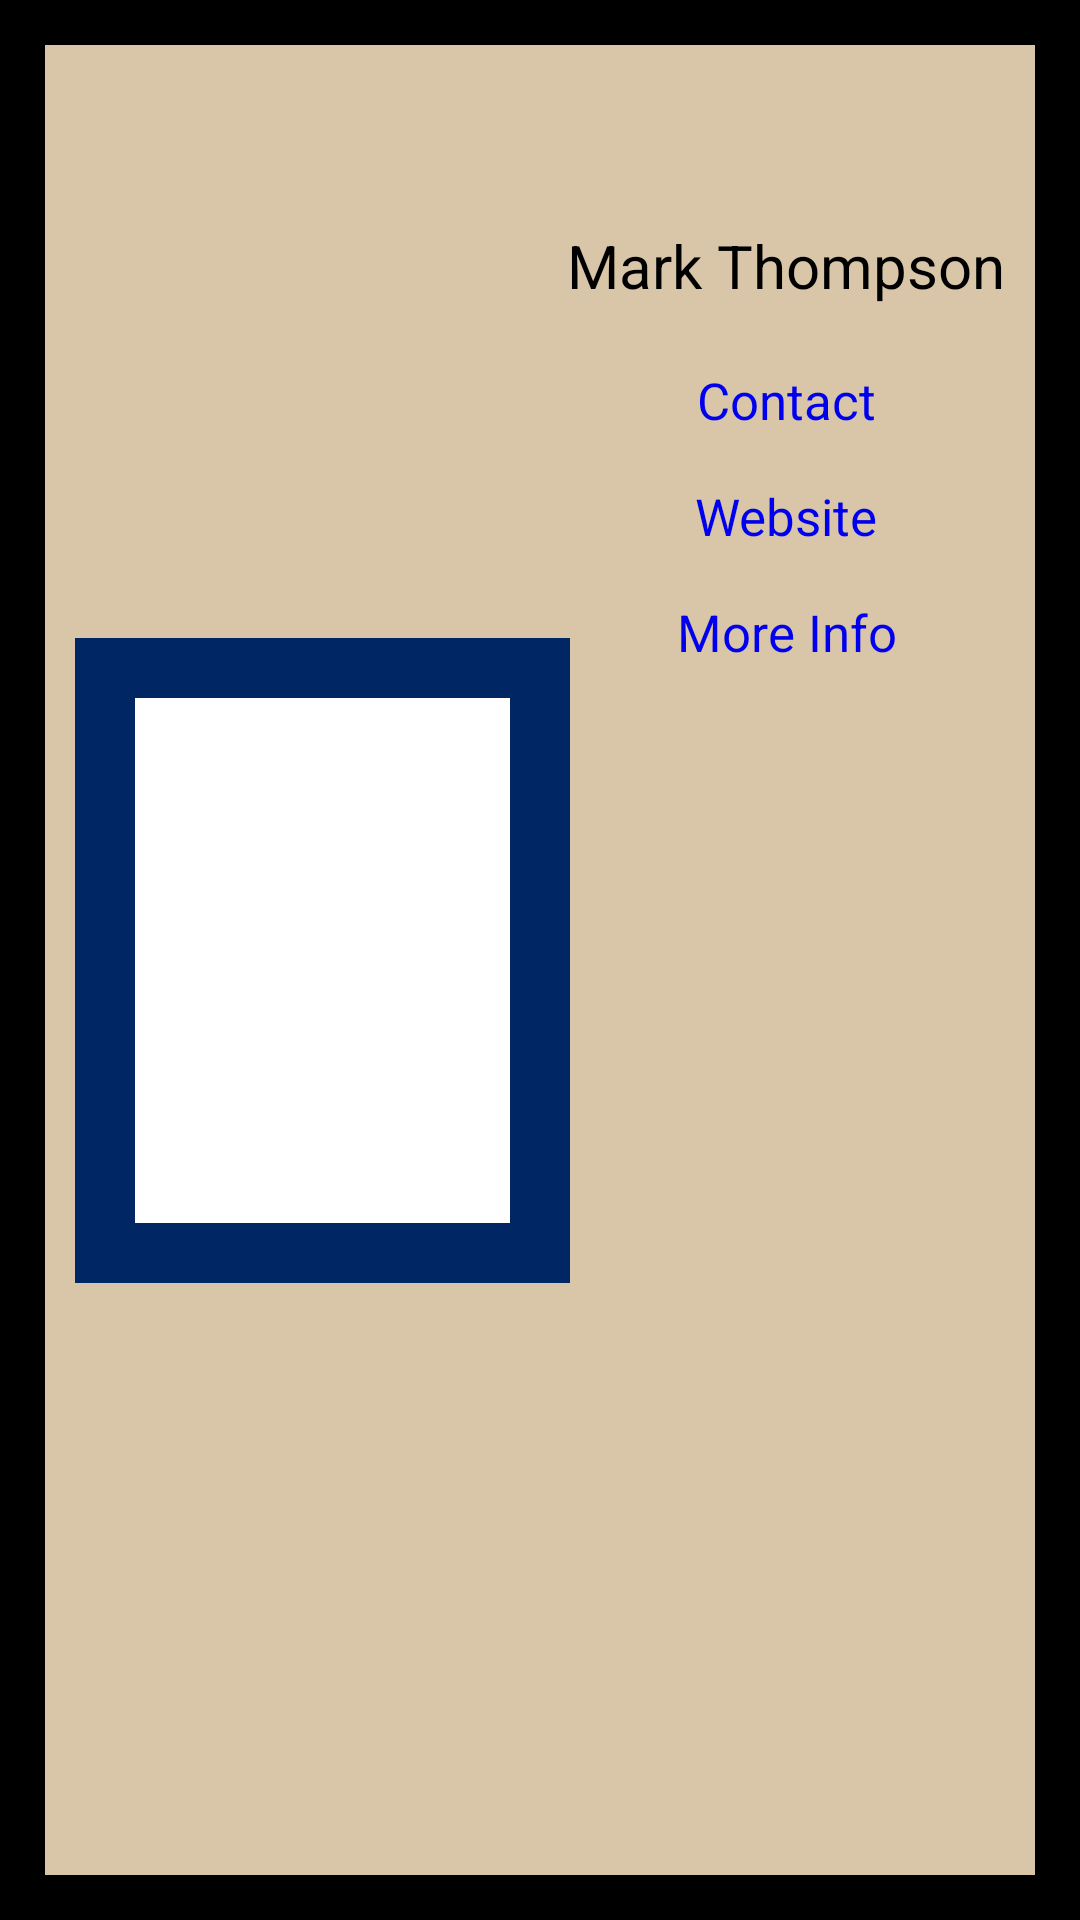

Reconstruct the res/layout file that produces this screen, plus the resources it refers to.
<!-- AndroidManifest.xml: application theme AppTheme -->
<!-- res/layout/layout_recycle.xml -->
<?xml version="1.0" encoding="utf-8"?>
<android.support.constraint.ConstraintLayout xmlns:android="http://schemas.android.com/apk/res/android"
    xmlns:app="http://schemas.android.com/apk/res-auto"
    xmlns:tools="http://schemas.android.com/tools"
    android:layout_width="match_parent"
    android:layout_height="wrap_content"
    android:padding="15dp"
    android:layout_marginTop="5dp"
    android:layout_marginLeft="5dp"
    android:layout_marginRight="5dp"
    android:layout_marginBottom="0dp"
    android:id="@+id/parent_layout"
    android:background="@drawable/layout_border_sen">


    <ImageView
        android:id="@+id/image"
        android:layout_width="165dp"
        android:layout_height="215dp"
        android:layout_alignParentStart="true"
        android:layout_centerVertical="true"
        android:layout_marginBottom="10dp"
        android:layout_marginLeft="10dp"
        android:layout_marginStart="10dp"
        android:layout_marginTop="10dp"
        android:background="@drawable/layout_sen_rep"
        android:padding="10dp"
        android:paddingBottom="10dp"
        android:paddingLeft="10dp"
        android:src="@mipmap/ic_launcher"
        app:layout_constraintBottom_toBottomOf="parent"
        app:layout_constraintStart_toStartOf="parent"
        app:layout_constraintTop_toTopOf="parent" />

    <TextView
        android:id="@+id/image_name"
        android:layout_width="154dp"
        android:layout_height="wrap_content"
        android:layout_alignParentTop="true"
        android:layout_alignStart="@+id/website"
        android:layout_marginEnd="13dp"
        android:layout_marginLeft="2dp"
        android:layout_marginRight="13dp"
        android:layout_marginStart="2dp"
        android:layout_marginTop="60dp"
        android:gravity="center"
        android:text="Mark Thompson"
        android:textColor="#000"
        android:textSize="20sp"
        app:layout_constraintEnd_toEndOf="parent"
        app:layout_constraintStart_toEndOf="@+id/image"
        app:layout_constraintTop_toTopOf="parent" />

    <TextView
        android:id="@+id/contact"
        android:layout_width="100dp"
        android:layout_height="wrap_content"
        android:layout_alignParentTop="true"
        android:layout_alignStart="@+id/image_name"
        android:layout_marginEnd="40dp"
        android:layout_marginLeft="29dp"
        android:layout_marginRight="40dp"
        android:layout_marginStart="29dp"
        android:layout_marginTop="20dp"
        android:gravity="center"
        android:text="Contact"
        android:textColor="#0000EF"
        android:textSize="17sp"
        app:layout_constraintEnd_toEndOf="parent"
        app:layout_constraintStart_toEndOf="@+id/image"
        app:layout_constraintTop_toBottomOf="@+id/image_name" />

    <TextView
        android:id="@+id/website"
        android:layout_width="100dp"
        android:layout_height="wrap_content"
        android:layout_alignParentEnd="true"
        android:layout_alignParentTop="true"
        android:layout_marginEnd="40dp"
        android:layout_marginLeft="29dp"
        android:layout_marginRight="40dp"
        android:layout_marginStart="29dp"
        android:layout_marginTop="16dp"
        android:gravity="center"
        android:text="Website"
        android:textColor="#0000EF"
        android:textSize="17sp"
        app:layout_constraintEnd_toEndOf="parent"
        app:layout_constraintStart_toEndOf="@+id/image"
        app:layout_constraintTop_toBottomOf="@+id/contact" />

    <TextView
        android:id="@+id/moreinfo"
        android:layout_width="100dp"
        android:layout_height="wrap_content"
        android:layout_alignStart="@+id/image_name"
        android:layout_alignTop="@+id/image"
        android:layout_marginEnd="40dp"
        android:layout_marginLeft="29dp"
        android:layout_marginRight="40dp"
        android:layout_marginStart="29dp"
        android:layout_marginTop="16dp"
        android:gravity="center"
        android:text="More Info"
        android:textColor="#0000EF"
        android:textSize="17sp"
        app:layout_constraintEnd_toEndOf="parent"
        app:layout_constraintStart_toEndOf="@+id/image"
        app:layout_constraintTop_toBottomOf="@+id/website" />

</android.support.constraint.ConstraintLayout>
<!-- resources referenced by this layout -->
<resources>
  <!-- drawable layout_border_sen (drawable) -->
  <?xml version="1.0" encoding="UTF-8"?>
  <shape xmlns:android="http://schemas.android.com/apk/res/android">
      <solid android:color="#D9C6A8"/>
      <stroke android:width="15dp" android:color="#000" />
      <corners android:radius="0dp"/>
      <padding android:left="0dp" android:top="0dp" android:right="0dp" android:bottom="0dp" />
  </shape>
  <!-- drawable layout_sen_rep (drawable) -->
  <?xml version="1.0" encoding="UTF-8"?>
  <shape xmlns:android="http://schemas.android.com/apk/res/android">
      <solid android:color="#FFFFFF" />
      <stroke android:width="20dp" android:color="#002664" />
      <padding android:left="10dp" android:top="10dp" android:right="10dp"
          android:bottom="10dp" />
  
  </shape>
  <style name="AppTheme" parent="Theme.AppCompat.Light.NoActionBar">
          
          <item name="colorPrimary">#002664</item>
          <item name="colorPrimaryDark">#002664</item>
          <item name="colorAccent">#BB133E</item>
      </style>
</resources>
